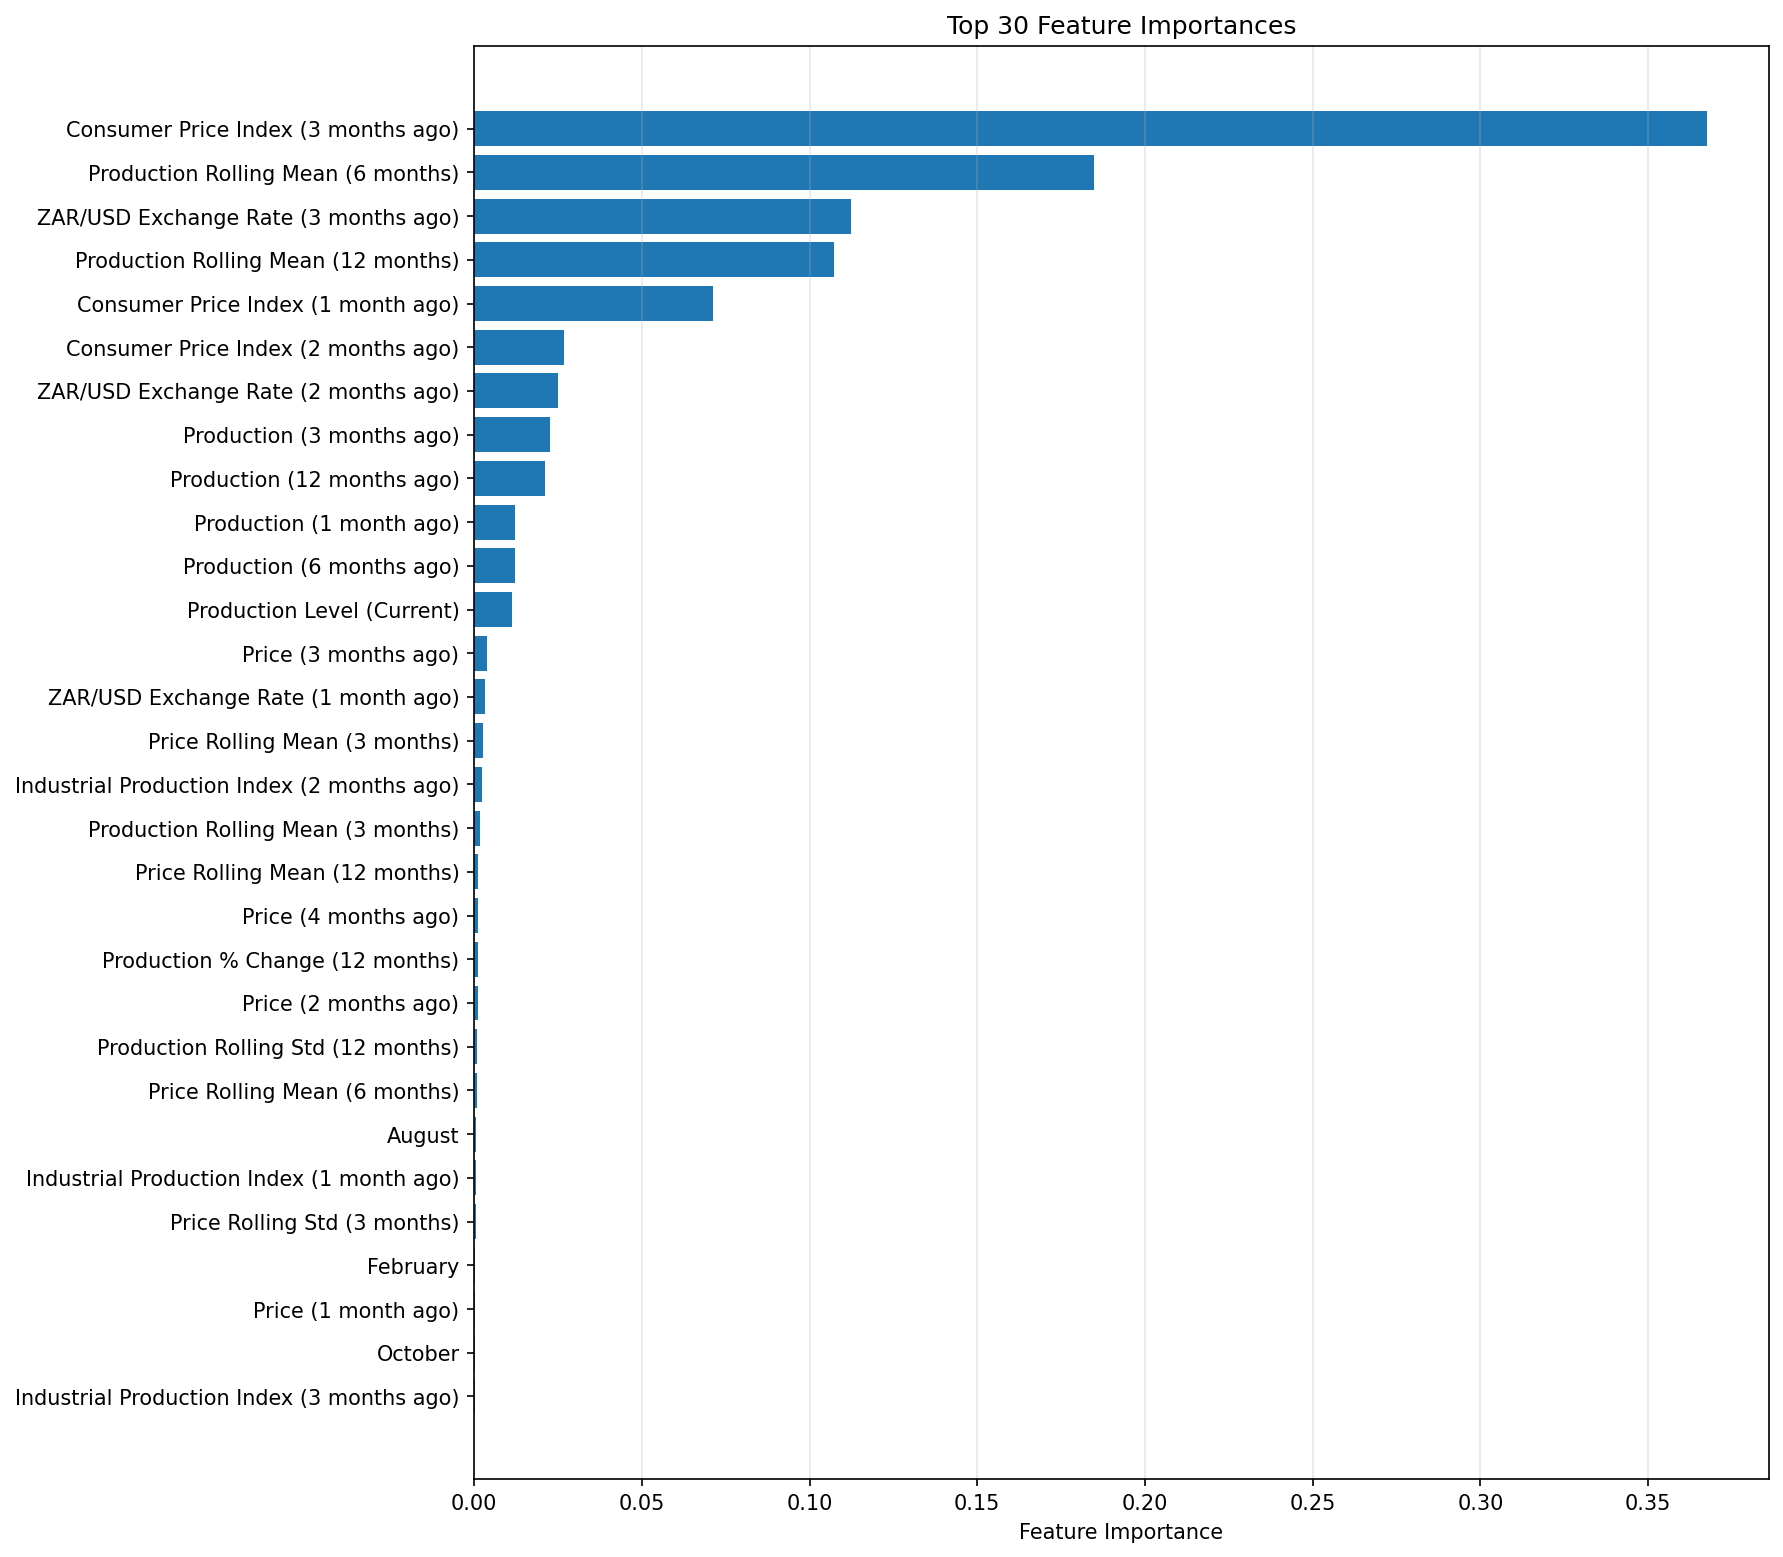

The file beside this chart, header and first rows:
feature, importance
cpi_lag_3, 0.3675
y_roll_mean_6, 0.1848
exrate_zar_usd_lag_3, 0.1123
y_roll_mean_12, 0.1073
cpi_lag_1, 0.07125
cpi_lag_2, 0.02691
exrate_zar_usd_lag_2, 0.02501
y_lag_3, 0.02254
y_lag_12, 0.02125
y_lag_1, 0.01215
y_lag_6, 0.01214
y_level, 0.01134
price_lag_3, 0.003711
exrate_zar_usd_lag_1, 0.003291
price_roll_mean_3, 0.002662
industrial_production_index_lag_2, 0.002507
y_roll_mean_3, 0.001726
price_roll_mean_12, 0.001223
price_lag_4, 0.001222
y_pct_change_12, 0.001057
price_lag_2, 0.001048
y_roll_std_12, 0.00101
price_roll_mean_6, 0.0009106
month_8, 0.0006425
industrial_production_index_lag_1, 0.0005158
price_roll_std_3, 0.0004302
month_2, 0.0003672
price_lag_1, 0.0003614
month_10, 0.0003542
industrial_production_index_lag_3, 0.0003251
